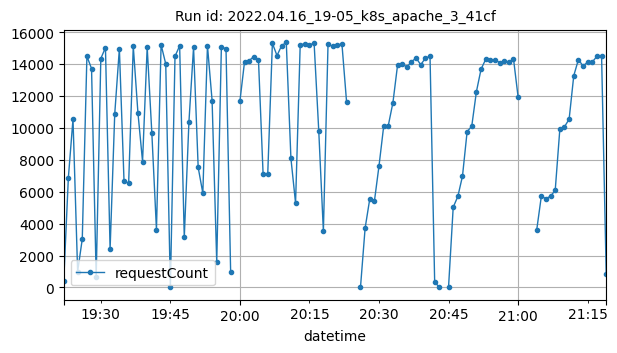

Values plotted in this chart, from the file beside it:
datetime, requestCount
2022-04-16T19:22:00Z, 394
2022-04-16T19:23:00Z, 6876
2022-04-16T19:24:00Z, 10550
2022-04-16T19:25:00Z, 995
2022-04-16T19:26:00Z, 3037
2022-04-16T19:27:00Z, 14488
2022-04-16T19:28:00Z, 13715
2022-04-16T19:29:00Z, 661
2022-04-16T19:30:00Z, 14345
2022-04-16T19:31:00Z, 15023
2022-04-16T19:32:00Z, 2397
2022-04-16T19:33:00Z, 10859
2022-04-16T19:34:00Z, 14955
2022-04-16T19:35:00Z, 6702
2022-04-16T19:36:00Z, 6517
2022-04-16T19:37:00Z, 15112
2022-04-16T19:38:00Z, 10960
2022-04-16T19:39:00Z, 7893
2022-04-16T19:40:00Z, 15058
2022-04-16T19:41:00Z, 9695
2022-04-16T19:42:00Z, 3629
2022-04-16T19:43:00Z, 15207
2022-04-16T19:44:00Z, 14010
2022-04-16T19:45:00Z, 1
2022-04-16T19:46:00Z, 14484
2022-04-16T19:47:00Z, 15139
2022-04-16T19:48:00Z, 3136
2022-04-16T19:49:00Z, 10356
2022-04-16T19:50:00Z, 15049
2022-04-16T19:51:00Z, 7520
2022-04-16T19:52:00Z, 5909
2022-04-16T19:53:00Z, 15147
2022-04-16T19:54:00Z, 11707
2022-04-16T19:55:00Z, 1583
2022-04-16T19:56:00Z, 15063
2022-04-16T19:57:00Z, 14961
2022-04-16T19:58:00Z, 956
2022-04-16T20:00:00Z, 11674
2022-04-16T20:01:00Z, 14154
2022-04-16T20:02:00Z, 14216
2022-04-16T20:03:00Z, 14468
2022-04-16T20:04:00Z, 14280
2022-04-16T20:05:00Z, 7091
2022-04-16T20:06:00Z, 7112
2022-04-16T20:07:00Z, 15300
2022-04-16T20:08:00Z, 14529
2022-04-16T20:09:00Z, 15151
2022-04-16T20:10:00Z, 15350
2022-04-16T20:11:00Z, 8084
2022-04-16T20:12:00Z, 5291
2022-04-16T20:13:00Z, 15191
2022-04-16T20:14:00Z, 15276
2022-04-16T20:15:00Z, 15192
2022-04-16T20:16:00Z, 15312
2022-04-16T20:17:00Z, 9835
2022-04-16T20:18:00Z, 3521
2022-04-16T20:19:00Z, 15229
2022-04-16T20:20:00Z, 15116
2022-04-16T20:21:00Z, 15184
2022-04-16T20:22:00Z, 15264
... 51 more rows
